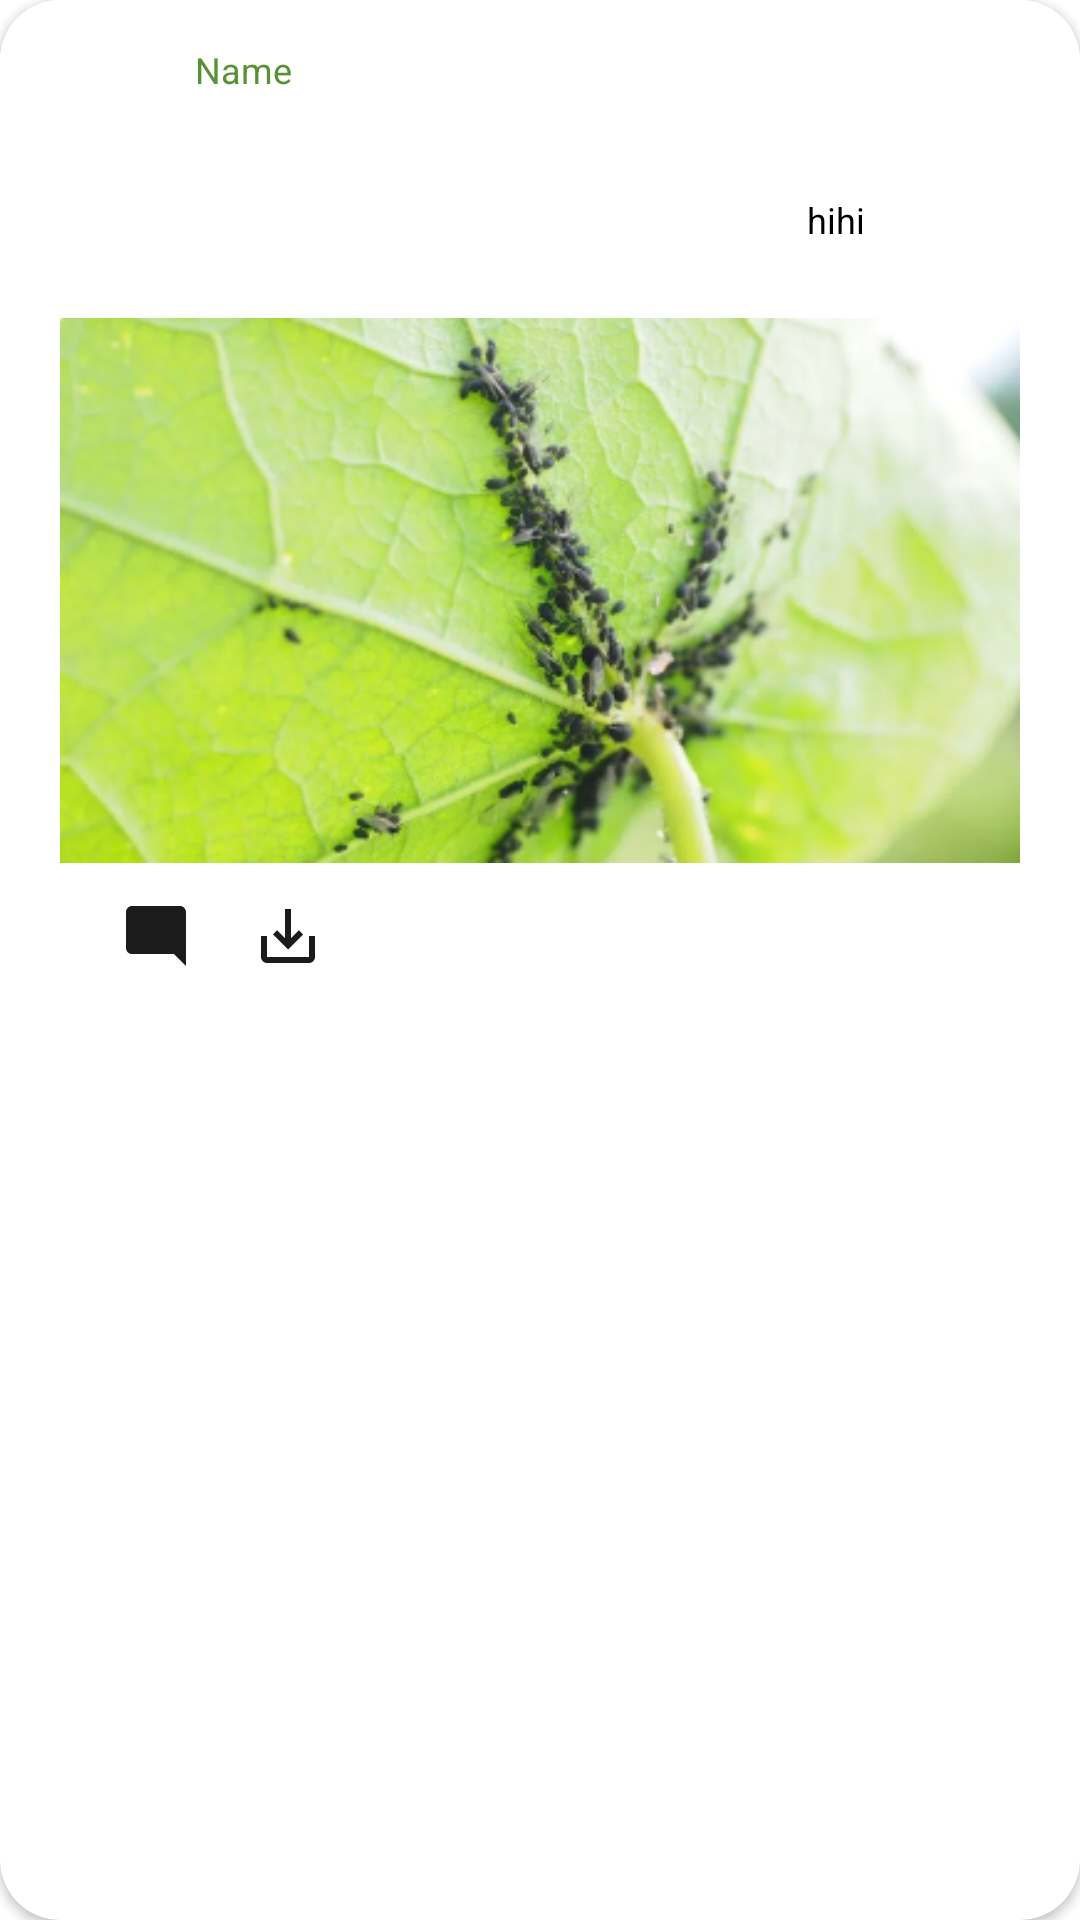

Android layout source for this screen:
<!-- AndroidManifest.xml: application theme Theme.SaveFilaha -->
<!-- res/layout/row.xml -->
<?xml version="1.0" encoding="utf-8"?>
<androidx.cardview.widget.CardView xmlns:android="http://schemas.android.com/apk/res/android"
    xmlns:tools="http://schemas.android.com/tools"
    android:layout_width="match_parent"
    android:layout_height="wrap_content"
    xmlns:app="http://schemas.android.com/apk/res-auto"
    android:background="#e8e8e8"
    app:cardCornerRadius="20dp"
    android:layout_marginTop="10dp"
    android:layout_marginLeft="15dp"
    android:layout_marginRight="15dp"
    tools:context=".Forum"
    >

    <androidx.constraintlayout.widget.ConstraintLayout
        android:id="@+id/scrollView2"
        android:layout_width="match_parent"
        android:layout_height="match_parent"

        >


    <LinearLayout
android:background="@color/white"
        android:id="@+id/linearLayout"
        android:layout_width="match_parent"
        android:layout_height="wrap_content"
        android:orientation="vertical"


        tools:ignore="MissingConstraints">







    <LinearLayout

        android:layout_width="match_parent"

        android:layout_height="50dp"

        android:baselineAligned="false"
        android:layout_marginRight="20dp"
        android:layout_marginLeft="20dp"
        android:orientation="horizontal">

        <ImageView
            android:layout_width="wrap_content"
            android:layout_height="wrap_content"
            android:padding="15dp"
            android:paddingStart="15dp"
            android:src="@drawable/ic_baseline_person_24"/>
        <TextView
            android:id="@+id/nameForum"
            android:layout_width="0dp"
            android:layout_height="fill_parent"
            android:layout_weight="1"

            android:gravity="left"
            android:layout_gravity="center"
            android:hint="Name"
            android:padding="15dp"
            android:paddingStart="15dp"


            android:textColor="@color/dark_green"
            android:textColorHint="@color/light_green"
            android:textSize="12sp"
            app:boxStrokeColor="#636262">

        </TextView>



    </LinearLayout>

        <TextView
            android:id="@+id/textForum"
            android:layout_width="247dp"
            android:layout_height="fill_parent"
            android:layout_gravity="center"

            android:layout_weight="1"
            android:gravity="right"
            android:hint="hihi"
            android:padding="15dp"
            android:paddingStart="15dp"


            android:textColor="@color/dark_green"
            android:textColorHint="@color/black"
            android:textSize="12sp"
            app:boxStrokeColor="#636262">

        </TextView>

    <LinearLayout
        android:layout_marginRight="20dp"
        android:layout_marginLeft="20dp"
        android:layout_width="match_parent"
        android:layout_height="195dp"
        android:layout_marginTop="3dp"
        android:background="@color/white"
        android:baselineAligned="false"
        android:orientation="horizontal">


            <ImageView
                android:id="@+id/rImage"
                android:layout_width="match_parent"
                android:layout_height="match_parent"
                android:src="@drawable/rec"
                />





    </LinearLayout>
        <LinearLayout
            android:layout_width="match_parent"
            android:layout_height="match_parent"
            android:orientation="horizontal">
            <ImageView
               android:layout_marginLeft="40dp"
               android:layout_marginTop="5dp"
                android:layout_width="wrap_content"
                android:layout_height="25dp"
                android:layout_marginBottom="10dp"
                android:src="@drawable/ic_baseline_mode_comment_24"/>
            <ImageView
                android:layout_marginLeft="20dp"
                android:layout_marginTop="5dp"
                android:layout_width="wrap_content"
                android:layout_height="25dp"
                android:layout_marginBottom="10dp"
                android:src="@drawable/ic_baseline_save_alt_24"/>
        </LinearLayout>

    </LinearLayout>

    </androidx.constraintlayout.widget.ConstraintLayout>

</androidx.cardview.widget.CardView>
<!-- resources referenced by this layout -->
<resources>
  <color name="black">#FF000000</color>
  <color name="dark_green">#2E481E</color>
  <color name="light_green">#589234</color>
  <color name="white">#FFFFFFFF</color>
  <!-- drawable ic_baseline_mode_comment_24 (drawable) -->
  <vector android:height="24dp" android:tint="#1B1B1B"
      android:viewportHeight="24" android:viewportWidth="24"
      android:width="24dp" xmlns:android="http://schemas.android.com/apk/res/android">
      <path android:fillColor="@android:color/white" android:pathData="M21.99,4c0,-1.1 -0.89,-2 -1.99,-2H4c-1.1,0 -2,0.9 -2,2v12c0,1.1 0.9,2 2,2h14l4,4 -0.01,-18z"/>
  </vector>
  <!-- drawable ic_baseline_save_alt_24 (drawable) -->
  <vector android:height="24dp" android:tint="#1B1B1B"
      android:viewportHeight="24" android:viewportWidth="24"
      android:width="24dp" xmlns:android="http://schemas.android.com/apk/res/android">
      <path android:fillColor="@android:color/white" android:pathData="M19,12v7L5,19v-7L3,12v7c0,1.1 0.9,2 2,2h14c1.1,0 2,-0.9 2,-2v-7h-2zM13,12.67l2.59,-2.58L17,11.5l-5,5 -5,-5 1.41,-1.41L11,12.67L11,3h2z"/>
  </vector>
  <!-- drawable rec: png bitmap (drawable-v24, 168896 bytes) -->
  <style name="Theme.SaveFilaha" parent="Theme.MaterialComponents.DayNight.DarkActionBar">
          
          <item name="colorPrimary">@color/very_dark_green</item>
          <item name="colorPrimaryVariant">@color/light_green</item>
          <item name="colorOnPrimary">@color/white</item>
          
          <item name="colorSecondary">@color/dark_green</item>
          <item name="colorSecondaryVariant">@color/teal_700</item>
          <item name="colorOnSecondary">@color/black</item>
          
          <item name="android:statusBarColor">?attr/colorPrimaryVariant</item>
          
      </style>
  <color name="very_dark_green">#233717</color>
  <color name="teal_700">#FF018786</color>
</resources>
